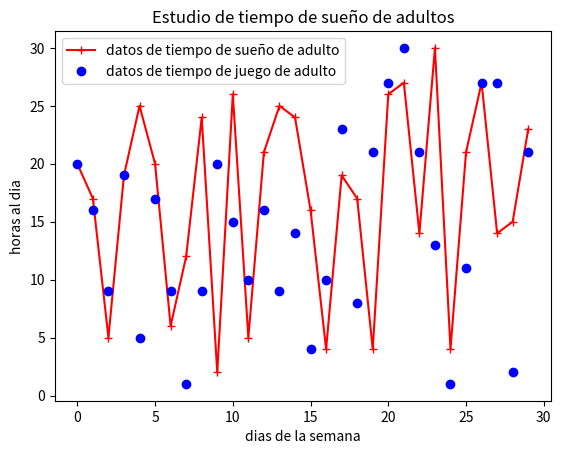

Write the Python code that produced this figure.
import matplotlib.pyplot as plt
import numpy as np

def aleatorio(n=20):
        #Docstring
    """permite generar numeros aleatorios de valor entero entre 1 y 30 y da de salida una lista de valores
    Args:
        n (int, optional): numero el datos ingresados. Defecto 20.
    """
    import random as rd
    Value=[] #lista vacia
    for i in range (n): #incio de un bucle es con el : el identado es importante
        Value.append(rd.randint(1,30)) #append añade a la lista\
    return(Value) #lo que devuelve la funcion

ejex = [i for i in range (30)]#crear numeros del 0 al 29 
ejey = aleatorio (30)
ejey2 = aleatorio (30)
plt.title("Estudio de tiempo de sueño de adultos")
plt.xlabel("dias de la semana")
plt.ylabel("horas al dia")
plt.plot(ejex, ejey ,'r-+', label= "datos de tiempo de sueño de adulto" )
plt.plot(ejex, ejey2 ,'bo', label= "datos de tiempo de juego de adulto" )

plt.legend()
plt.show()#grafica la imagen